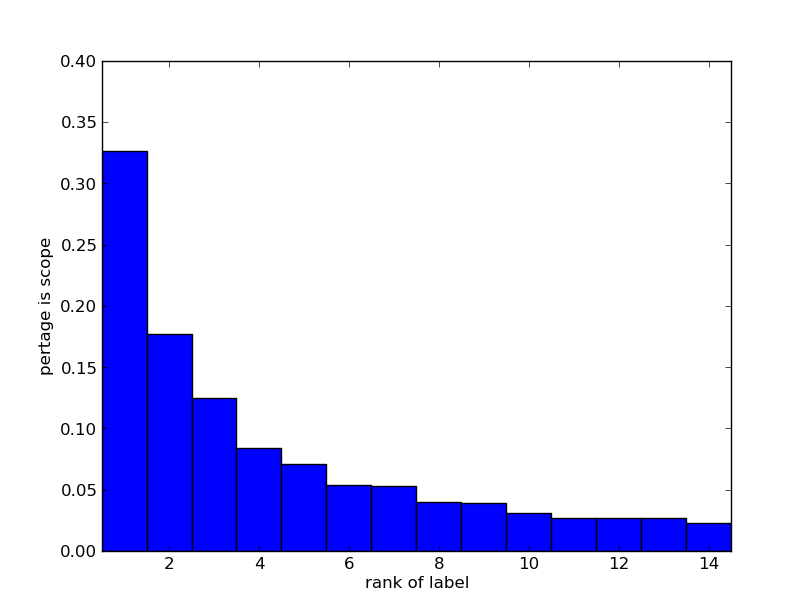

The data file committed next to this chart (first rows):
Id, Tag:Rank
1, 58861:1 115030:0 241870:0 119270:2 38877…
2, 42353:63 381107:9 413438:0 34712:16 4173…
3, 289718:1 36737:37 390955:4 25288:3
4, 216086:0 28064:52 420706:0 219256:0 1637…
5, 134583:1 316707:0 437355:4 216805:52 185…
6, 19401:13
7, 164125:57 414553:0
8, 111946:91 43220:0
9, 314342:0 25638:7
10, 129265:23 47337:5 67643:8 299864:4
11, 210824:2 283667:0 366692:10 7548:0
12, 151694:0 257128:0 1118:0 167655:37
13, 167360:0 67804:0 269307:21 390846:64 153…
14, 186777:46
15, 354542:0 224190:0
16, 1171:4 265610:1 19711:8
17, 1650:0 379060:0
18, 237401:0 20189:1 420500:0 168733:0
19, 305109:0
20, 156029:0 396158:17 419014:1 52229:25 299…
21, 158896:89 379869:1 143324:2 142356:30
22, 328230:31 78599:99 141891:0 259458:0 264…
23, 126983:7 300558:4 340035:0 275283:0 1853…
24, 27560:0 165135:0 24177:1 176588:0 282901…
25, 97643:6 206220:0 3730:31
26, 200139:3 172022:0 28221:0 111340:1 38539…
27, 389945:24 87661:96 438588:0 365795:15 34…
28, 216478:0 396091:0 161101:52 238101:32 12…
29, 61999:0 32081:0 384625:0 12472:1 337594:…
30, 14902:57 356066:58 232731:0
31, 301917:0 234632:62 283896:0 123930:0 579…
32, 413121:1 95425:0
33, 433149:0 384778:0 55880:2
34, 177762:11 430505:0
35, 390366:57 36892:0
36, 12714:4 24177:1 409744:2
37, 229028:1 183014:0 183046:40
38, 226459:0 376647:0
39, 309455:8 47158:65 81642:16
40, 308286:0
41, 357996:0 144851:15 115269:0 299247:1
42, 414611:0 385642:0 115269:0
43, 277760:5 352482:3 68605:2
44, 137651:43 85417:5 162245:0
45, 76905:0 238735:0
46, 419136:1 162010:2
47, 325684:1 162010:3
48, 385716:0
49, 82220:3 9416:1
50, 91245:1 385642:71 266262:3 387254:5
51, 302148:17 241939:1
52, 198361:0 261866:0
53, 206589:19 66087:18 115034:22
54, 366099:0 272421:0 107046:0
55, 35320:42 214602:0
56, 284050:40 258074:0
57, 201511:1 312294:0 150880:4
58, 141591:29 176271:0 217888:59 65825:0
59, 32050:3 313333:2
60, 322861:0 23214:0 198455:0
... 2,306 more rows
